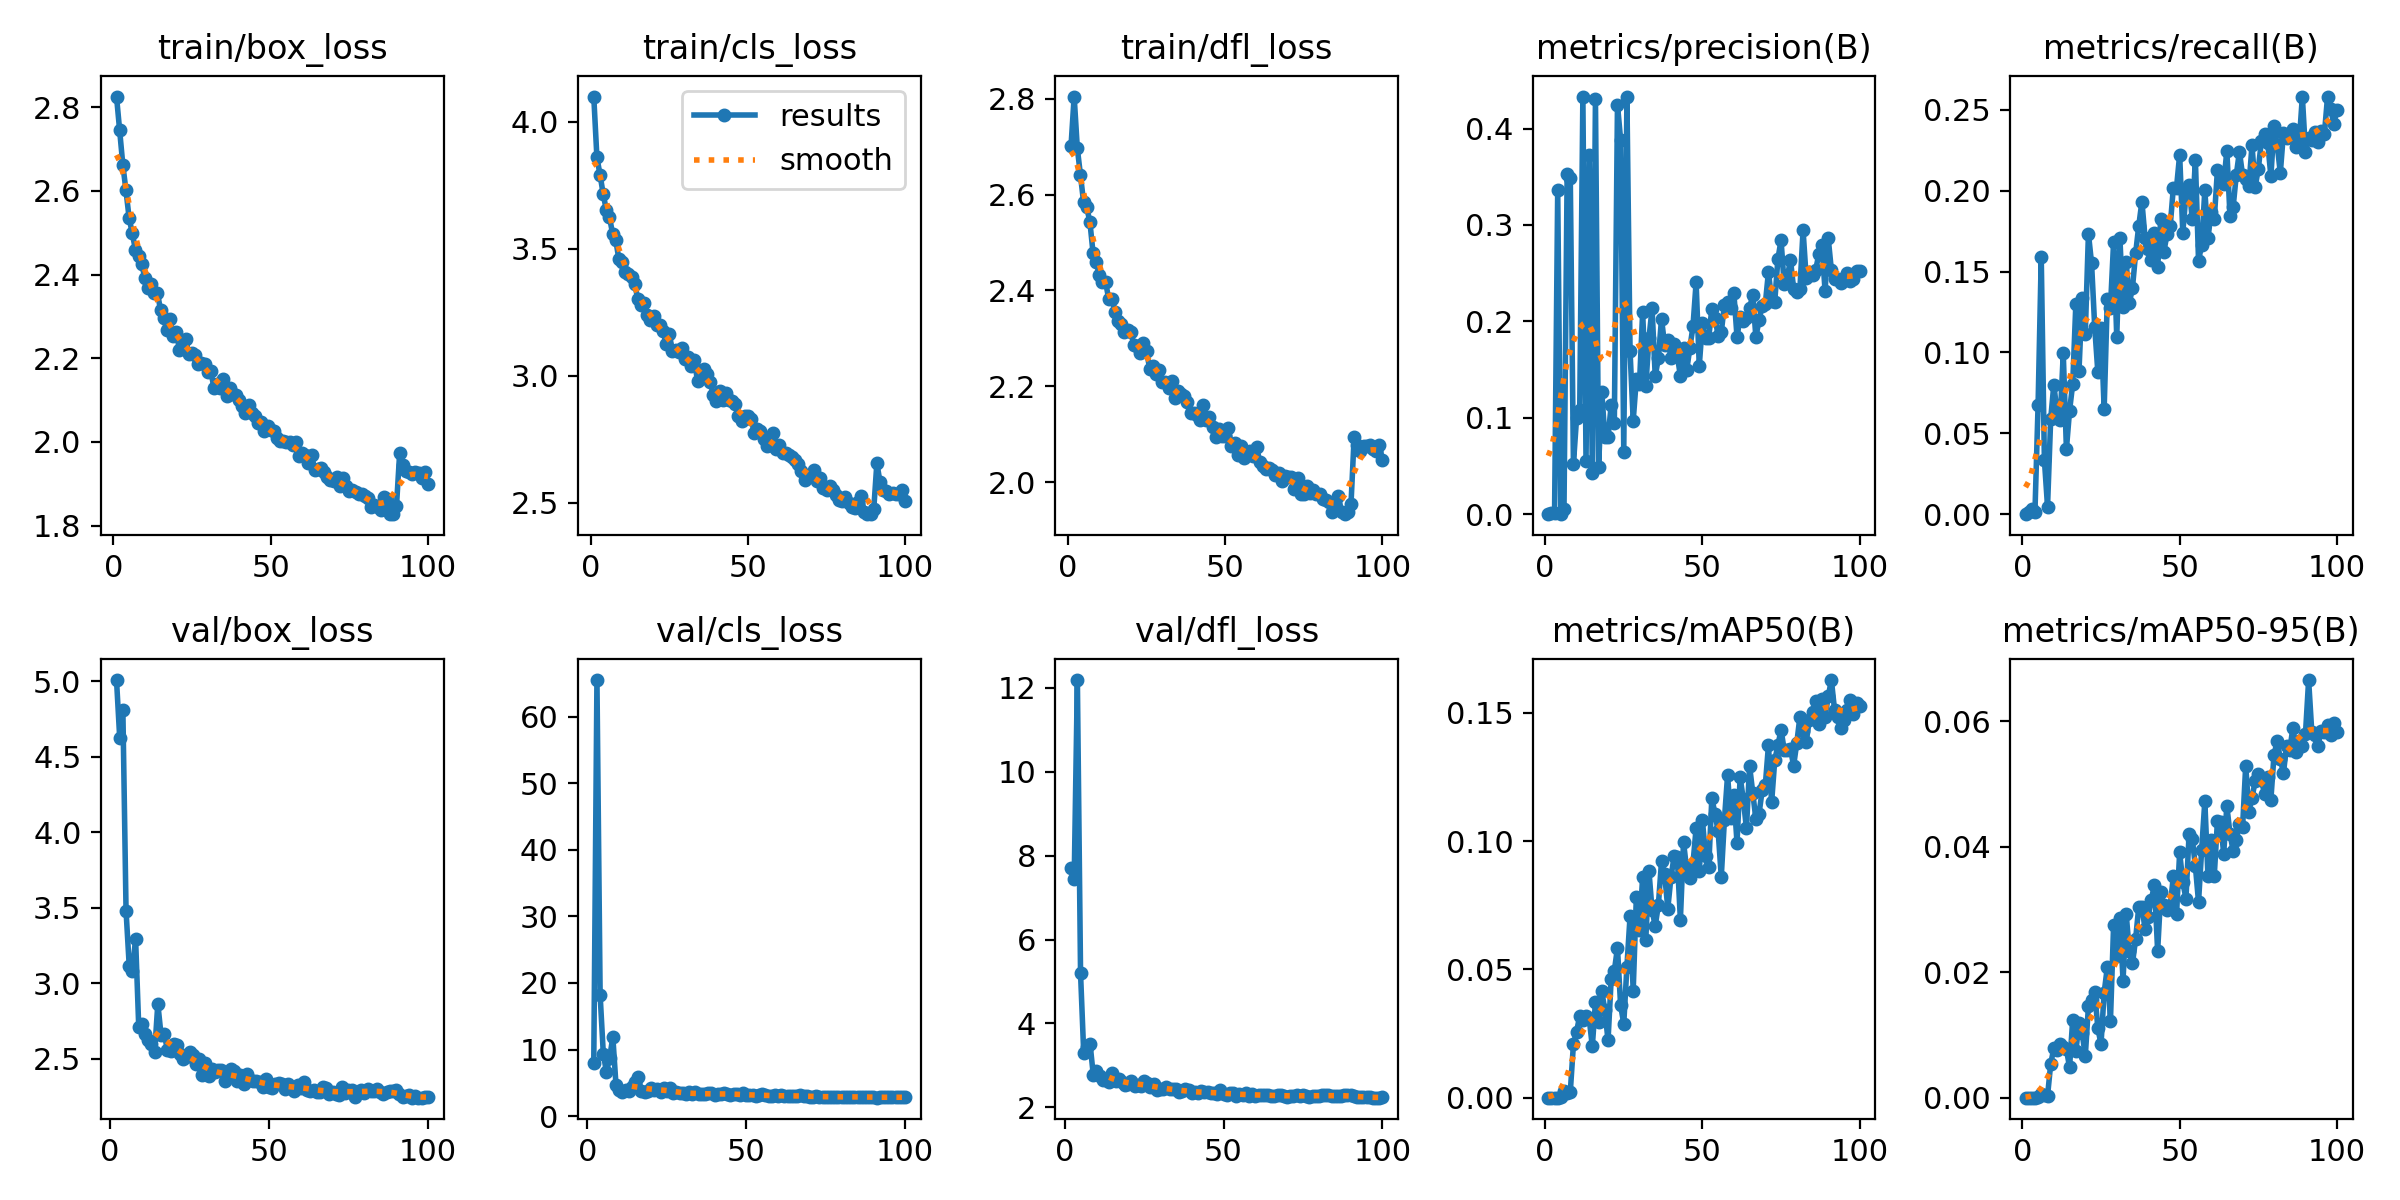

Values plotted in this chart, from the file beside it:
epoch, time, train/box_loss, train/cls_loss, train/dfl_loss, metrics/precision(B), metrics/recall(B), metrics/mAP50(B), metrics/mAP50-95(B), val/box_loss, val/cls_loss, val/dfl_loss, lr/pg0, lr/pg1, lr/pg2
1, 9.109, 2.825, 4.1, 2.701, 0, 0, 0, 0, nan, nan, nan, 0.003264, 0.003264, 0.07062
2, 15.3, 2.744, 3.86, 2.805, 0.00075, 0.00141, 1e-05, 0, 5.009, 8.045, 7.718, 0.006596, 0.006596, 0.04062
3, 21.87, 2.662, 3.792, 2.697, 0.00085, 0.00324, 1e-05, 0, 4.628, 65.5, 7.447, 0.009921, 0.009921, 0.01062
4, 28.07, 2.601, 3.716, 2.641, 0.3358, 0.00141, 2e-05, 1e-05, 4.81, 18.23, 12.19, 0.009978, 0.009978, 0.009978
5, 34.91, 2.536, 3.653, 2.584, 0.00044, 0.06777, 0.00012, 3e-05, 3.48, 9.403, 5.192, 0.009961, 0.009961, 0.009961
6, 41.6, 2.499, 3.625, 2.573, 0.00529, 0.1589, 0.00271, 0.00056, 3.115, 6.596, 3.288, 0.009939, 0.009939, 0.009939
7, 48.57, 2.46, 3.559, 2.543, 0.3525, 0.03354, 0.00165, 0.00048, 3.081, 8.781, 3.434, 0.009912, 0.009912, 0.009912
8, 55.06, 2.444, 3.534, 2.478, 0.3486, 0.00466, 0.0022, 0.00027, 3.295, 11.9, 3.512, 0.009881, 0.009881, 0.009881
9, 61.58, 2.426, 3.458, 2.46, 0.05209, 0.05873, 0.02082, 0.00535, 2.708, 4.643, 2.778, 0.009844, 0.009844, 0.009844
10, 67.8, 2.392, 3.447, 2.432, 0.1, 0.08013, 0.02575, 0.00791, 2.733, 3.956, 2.868, 0.009803, 0.009803, 0.009803
11, 74.02, 2.369, 3.407, 2.418, 0.1085, 0.06304, 0.0319, 0.00765, 2.664, 3.651, 2.738, 0.009758, 0.009758, 0.009758
12, 80.24, 2.378, 3.4, 2.417, 0.4332, 0.05797, 0.03039, 0.00852, 2.622, 3.897, 2.642, 0.009707, 0.009707, 0.009707
13, 86.43, 2.356, 3.388, 2.382, 0.05508, 0.09945, 0.03166, 0.00805, 2.597, 3.706, 2.653, 0.009652, 0.009652, 0.009652
14, 92.78, 2.357, 3.361, 2.383, 0.3721, 0.04029, 0.03095, 0.00773, 2.546, 4.388, 2.615, 0.009593, 0.009593, 0.009593
15, 99.14, 2.315, 3.303, 2.356, 0.04299, 0.06389, 0.01998, 0.00486, 2.865, 5.076, 2.831, 0.009529, 0.009529, 0.009529
16, 105.7, 2.296, 3.28, 2.336, 0.4308, 0.0805, 0.03725, 0.01242, 2.661, 5.849, 2.637, 0.00946, 0.00946, 0.00946
17, 111.9, 2.267, 3.285, 2.329, 0.0494, 0.13, 0.02937, 0.00738, 2.666, 3.773, 2.685, 0.009388, 0.009388, 0.009388
18, 118.3, 2.294, 3.24, 2.314, 0.1272, 0.08881, 0.04158, 0.01188, 2.561, 3.572, 2.601, 0.009311, 0.009311, 0.009311
19, 124.5, 2.253, 3.219, 2.317, 0.07965, 0.1339, 0.03399, 0.01034, 2.549, 3.849, 2.544, 0.009229, 0.009229, 0.009229
20, 130.9, 2.262, 3.234, 2.313, 0.07985, 0.1116, 0.02228, 0.00663, 2.597, 4.204, 2.554, 0.009144, 0.009144, 0.009144
21, 137.2, 2.221, 3.202, 2.286, 0.1129, 0.1734, 0.04619, 0.01458, 2.591, 3.994, 2.625, 0.009055, 0.009055, 0.009055
22, 143.7, 2.238, 3.201, 2.285, 0.09429, 0.155, 0.04939, 0.01565, 2.531, 4.068, 2.504, 0.008961, 0.008961, 0.008961
23, 150, 2.246, 3.178, 2.27, 0.4248, 0.1156, 0.05838, 0.01683, 2.498, 3.66, 2.532, 0.008864, 0.008864, 0.008864
24, 156.3, 2.209, 3.125, 2.29, 0.3883, 0.08761, 0.03593, 0.01105, 2.51, 4.177, 2.521, 0.008763, 0.008763, 0.008763
25, 162.5, 2.213, 3.165, 2.273, 0.06496, 0.1153, 0.0288, 0.00854, 2.548, 3.814, 2.621, 0.008658, 0.008658, 0.008658
26, 168.7, 2.207, 3.097, 2.237, 0.4323, 0.06508, 0.05106, 0.01676, 2.524, 4.186, 2.57, 0.00855, 0.00855, 0.00855
27, 174.8, 2.185, 3.102, 2.242, 0.169, 0.133, 0.07067, 0.02078, 2.466, 3.412, 2.494, 0.008439, 0.008439, 0.008439
28, 181.1, 2.189, 3.094, 2.226, 0.09694, 0.1277, 0.04171, 0.01226, 2.502, 3.67, 2.553, 0.008323, 0.008323, 0.008323
29, 187.4, 2.187, 3.108, 2.234, 0.1402, 0.1682, 0.07818, 0.02746, 2.393, 3.528, 2.412, 0.008205, 0.008205, 0.008205
30, 193.6, 2.166, 3.064, 2.209, 0.1353, 0.1097, 0.06526, 0.02265, 2.471, 3.457, 2.428, 0.008084, 0.008084, 0.008084
31, 199.7, 2.169, 3.074, 2.21, 0.2093, 0.1709, 0.08595, 0.02864, 2.384, 3.366, 2.439, 0.00796, 0.00796, 0.00796
32, 205.9, 2.128, 3.038, 2.197, 0.1325, 0.1278, 0.06159, 0.01868, 2.434, 3.566, 2.48, 0.007832, 0.007832, 0.007832
33, 212.1, 2.139, 3.06, 2.212, 0.1822, 0.1562, 0.08845, 0.0293, 2.411, 3.305, 2.45, 0.007702, 0.007702, 0.007702
34, 218.3, 2.128, 2.977, 2.175, 0.2134, 0.1304, 0.07301, 0.02337, 2.427, 3.555, 2.437, 0.00757, 0.00757, 0.00757
35, 224.4, 2.15, 3.018, 2.189, 0.1432, 0.14, 0.06695, 0.02143, 2.424, 3.325, 2.434, 0.007435, 0.007435, 0.007435
36, 230.8, 2.109, 3.028, 2.185, 0.1617, 0.1611, 0.07504, 0.02527, 2.352, 3.326, 2.356, 0.007297, 0.007297, 0.007297
37, 237, 2.129, 3.007, 2.18, 0.2026, 0.1783, 0.09204, 0.03043, 2.377, 3.302, 2.38, 0.007158, 0.007158, 0.007158
38, 243.2, 2.114, 2.976, 2.168, 0.1753, 0.1932, 0.08703, 0.03045, 2.434, 3.404, 2.433, 0.007016, 0.007016, 0.007016
39, 249.4, 2.111, 2.926, 2.143, 0.181, 0.1708, 0.07369, 0.02691, 2.42, 3.495, 2.419, 0.006872, 0.006872, 0.006872
40, 255.6, 2.101, 2.9, 2.143, 0.1623, 0.1638, 0.08584, 0.02888, 2.35, 3.194, 2.352, 0.006727, 0.006727, 0.006727
41, 261.8, 2.085, 2.939, 2.141, 0.177, 0.1573, 0.09402, 0.03158, 2.393, 3.277, 2.358, 0.00658, 0.00658, 0.00658
42, 268.1, 2.07, 2.904, 2.13, 0.1649, 0.1736, 0.09389, 0.03397, 2.335, 3.288, 2.335, 0.006431, 0.006431, 0.006431
43, 274.3, 2.089, 2.93, 2.161, 0.1434, 0.1526, 0.06934, 0.02337, 2.397, 3.54, 2.381, 0.006281, 0.006281, 0.006281
44, 280.5, 2.068, 2.906, 2.13, 0.1725, 0.1826, 0.09962, 0.03272, 2.36, 3.307, 2.365, 0.00613, 0.00613, 0.00613
45, 286.7, 2.062, 2.902, 2.136, 0.1492, 0.1624, 0.08887, 0.03065, 2.356, 3.247, 2.372, 0.005978, 0.005978, 0.005978
46, 292.8, 2.045, 2.89, 2.115, 0.1721, 0.1733, 0.08551, 0.02996, 2.356, 3.382, 2.341, 0.005824, 0.005824, 0.005824
47, 299, 2.047, 2.84, 2.094, 0.1948, 0.1782, 0.09121, 0.03062, 2.349, 3.26, 2.345, 0.00567, 0.00567, 0.00567
48, 305.2, 2.026, 2.822, 2.111, 0.2404, 0.2019, 0.105, 0.03527, 2.312, 3.198, 2.317, 0.005516, 0.005516, 0.005516
49, 311.7, 2.039, 2.84, 2.097, 0.1538, 0.2019, 0.08813, 0.02921, 2.368, 3.415, 2.422, 0.005361, 0.005361, 0.005361
50, 317.8, 2.029, 2.843, 2.095, 0.1979, 0.2222, 0.1082, 0.0391, 2.313, 3.118, 2.314, 0.005205, 0.005205, 0.005205
51, 324, 2.026, 2.83, 2.113, 0.1829, 0.1741, 0.09412, 0.03437, 2.304, 3.208, 2.295, 0.00505, 0.00505, 0.00505
52, 330.2, 2.009, 2.776, 2.076, 0.1827, 0.1976, 0.08973, 0.03175, 2.332, 3.183, 2.34, 0.004895, 0.004895, 0.004895
53, 336.4, 2.003, 2.789, 2.081, 0.2132, 0.2036, 0.1168, 0.04203, 2.337, 3.056, 2.352, 0.004739, 0.004739, 0.004739
54, 342.6, 2.001, 2.78, 2.056, 0.2038, 0.1822, 0.1106, 0.04132, 2.331, 3.122, 2.282, 0.004584, 0.004584, 0.004584
55, 348.8, 2, 2.748, 2.075, 0.1852, 0.2192, 0.1039, 0.03691, 2.297, 3.261, 2.326, 0.00443, 0.00443, 0.00443
56, 355, 2.001, 2.723, 2.049, 0.1889, 0.1568, 0.08609, 0.0312, 2.336, 3.138, 2.297, 0.004276, 0.004276, 0.004276
57, 361.2, 1.993, 2.727, 2.061, 0.2168, 0.1664, 0.1083, 0.03957, 2.305, 3.062, 2.334, 0.004122, 0.004122, 0.004122
58, 367.3, 2, 2.773, 2.065, 0.2196, 0.2003, 0.1256, 0.04727, 2.289, 2.961, 2.273, 0.00397, 0.00397, 0.00397
59, 373.6, 1.967, 2.711, 2.054, 0.2138, 0.1706, 0.109, 0.03534, 2.325, 3.181, 2.32, 0.003819, 0.003819, 0.003819
60, 379.7, 1.973, 2.727, 2.072, 0.2295, 0.1866, 0.1179, 0.04111, 2.304, 3.044, 2.281, 0.003669, 0.003669, 0.003669
... 40 more rows
